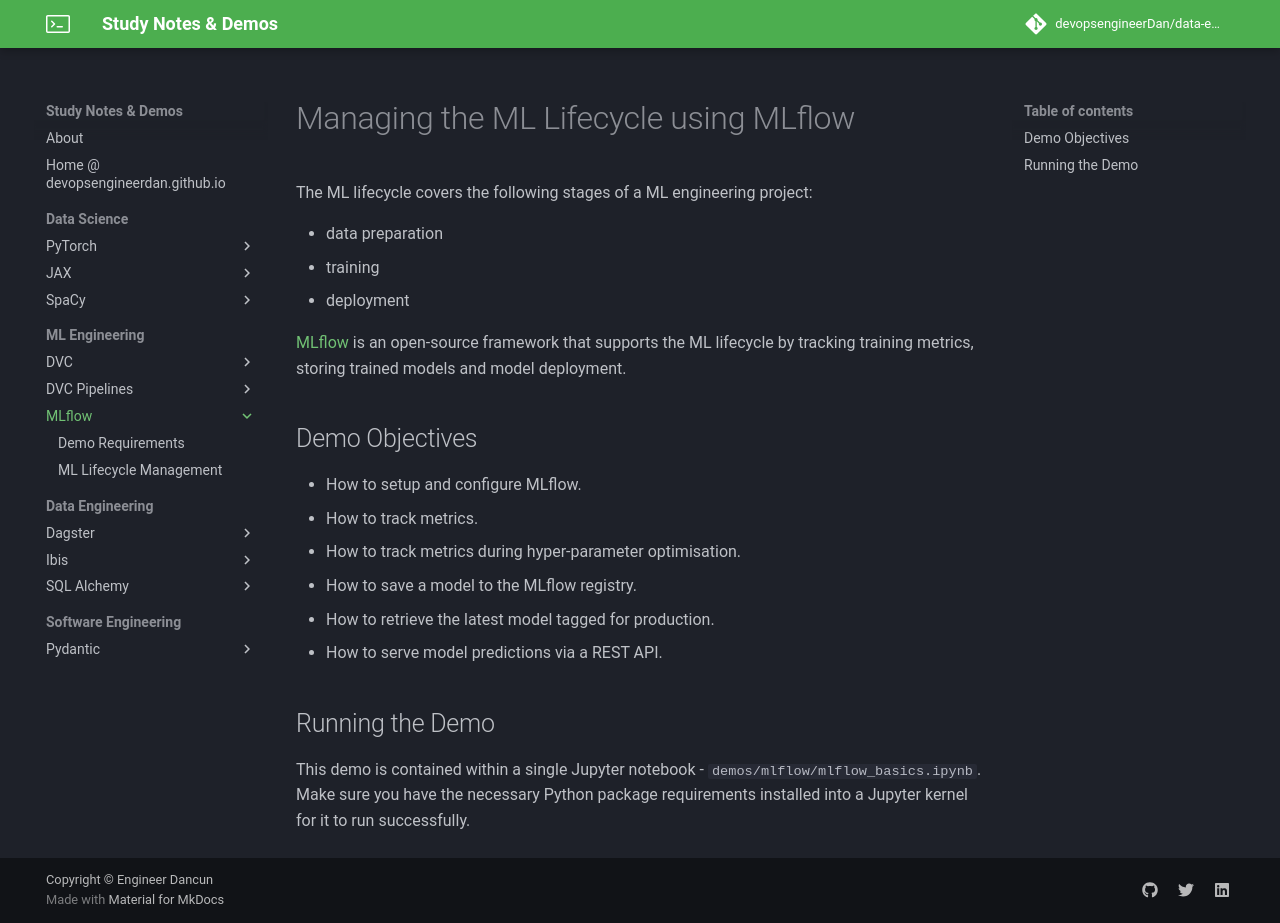

repository: devopsengineerDan/data-engineering-notes-and-demos-best-practices · page: mlflow/index.html · generator: mkdocs

# Managing the ML Lifecycle using MLflow

The ML lifecycle covers the following stages of a ML engineering project:

* data preparation
* training
* deployment

[MLflow](https://mlflow.org) is an open-source framework that supports the ML lifecycle by tracking training metrics, storing trained models and model deployment.

## Demo Objectives

* How to setup and configure MLflow.
* How to track metrics.
* How to track metrics during hyper-parameter optimisation.
* How to save a model to the MLflow registry.
* How to retrieve the latest model tagged for production.
* How to serve model predictions via a REST API.

## Running the Demo

This demo is contained within a single Jupyter notebook - `demos/mlflow/mlflow_basics.ipynb`. Make sure you have the necessary Python package requirements installed into a Jupyter kernel for it to run successfully.
